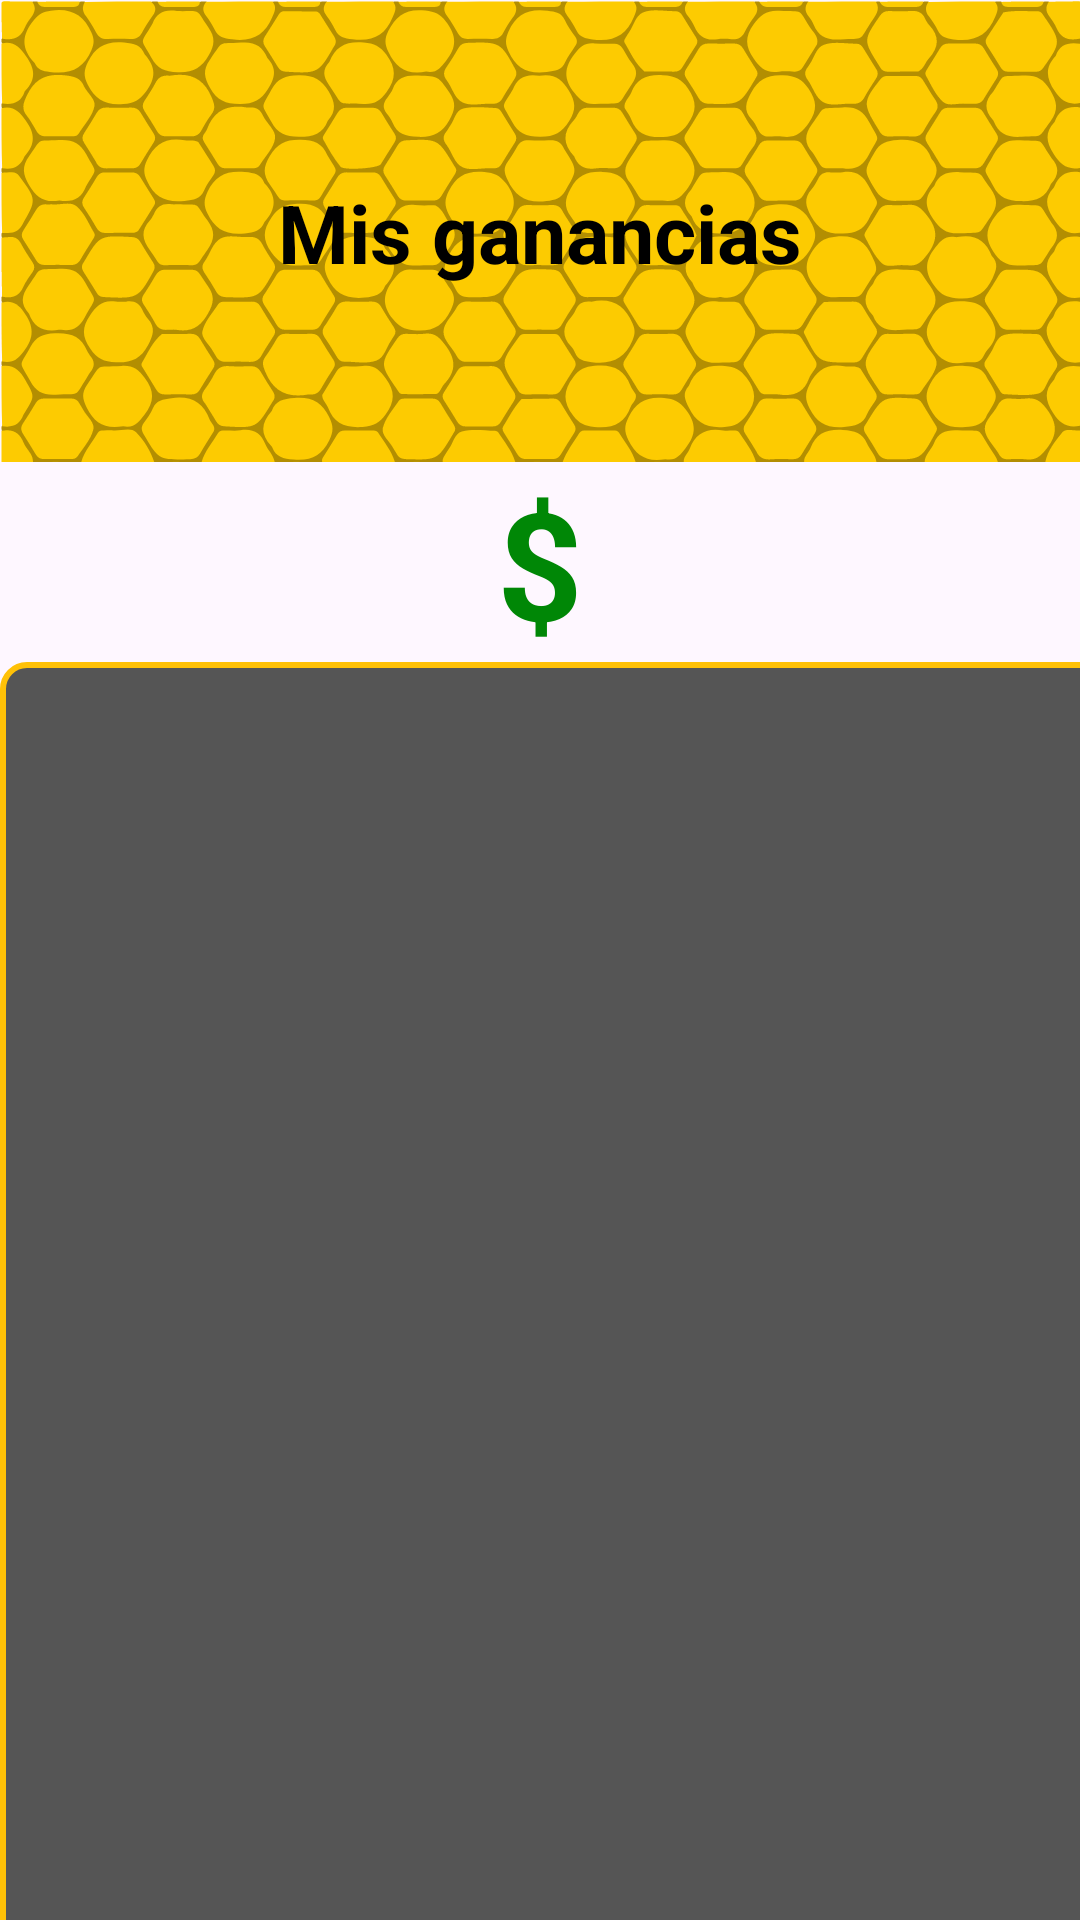

Produce the Android XML layout that renders to this screen, including the resource entries it uses.
<!-- AndroidManifest.xml: application theme Theme.PTCWonderboost -->
<!-- res/layout/activity_ganancias.xml -->
<?xml version="1.0" encoding="utf-8"?>
<LinearLayout xmlns:android="http://schemas.android.com/apk/res/android"
    xmlns:app="http://schemas.android.com/apk/res-auto"
    xmlns:tools="http://schemas.android.com/tools"
    android:layout_width="match_parent"
    android:layout_height="match_parent"
    android:orientation="vertical"
    tools:context=".Ganancias">

    <androidx.constraintlayout.widget.ConstraintLayout
        android:layout_width="match_parent"
        android:layout_height="154dp"
        android:layout_gravity="center"
        android:background="@drawable/panelfondo">

        <TextView
            android:id="@+id/txt245677"
            android:layout_width="0dp"
            android:layout_height="wrap_content"
            android:gravity="center"
            android:text="Mis ganancias"
            android:textColor="@color/black"
            android:textSize="27dp"
            android:textStyle="bold"

            app:layout_constraintBottom_toBottomOf="parent"
            app:layout_constraintEnd_toEndOf="parent"
            app:layout_constraintHorizontal_bias="0.0"
            app:layout_constraintStart_toStartOf="parent"
            app:layout_constraintTop_toTopOf="parent"
            app:layout_constraintVertical_bias="0.504"
            tools:ignore="MissingConstraints" />
    </androidx.constraintlayout.widget.ConstraintLayout>

    <TextView
        android:id="@+id/txtGanancias"
        android:layout_width="match_parent"
        android:layout_height="wrap_content"
        android:gravity="center"
        android:text="$"
        android:textSize="50dp"
        android:textStyle="bold"
        android:textColor="@color/green"
        app:layout_constraintBottom_toBottomOf="parent"
        app:layout_constraintEnd_toEndOf="parent"
        app:layout_constraintHorizontal_bias="0.0"
        app:layout_constraintStart_toStartOf="parent"
        app:layout_constraintTop_toTopOf="parent"
        app:layout_constraintVertical_bias="0.504"
        tools:ignore="MissingConstraints" />

    <ListView
        android:id="@+id/listViewGanancias"
        android:layout_width="409dp"
        android:layout_height="448dp"
        android:background="@drawable/card_background"
        app:layout_constraintBottom_toBottomOf="parent"
        app:layout_constraintEnd_toEndOf="parent"
        app:layout_constraintHorizontal_bias="0.0"
        app:layout_constraintStart_toStartOf="parent"
        app:layout_constraintTop_toTopOf="parent"
        app:layout_constraintVertical_bias="0.802" />

</LinearLayout>
<!-- resources referenced by this layout -->
<resources>
  <color name="black">#FF000000</color>
  <color name="green">#008706</color>
  <!-- drawable card_background (drawable) -->
  <shape xmlns:android="http://schemas.android.com/apk/res/android"
      android:shape="rectangle">
  
      <solid android:color="#555555" />
  
      <stroke
          android:color="#FFC107"
      android:width="2dp" />
  
      <corners android:radius="8dp" />
  
  </shape>
  <!-- drawable panelfondo: vector/xml drawable (drawable, 101374 chars, omitted) -->
  <style name="Theme.PTCWonderboost" parent="Base.Theme.PTCWonderboost" />
  <style name="Base.Theme.PTCWonderboost" parent="Theme.Material3.DayNight.NoActionBar">
          
          
          <item name="colorPrimary">@color/black</item>
          <item name="colorAccent">@color/darkblue</item>
          <item name="colorOnPrimary">@color/white</item>
          
          <item name="colorSecondary">@color/yellow</item>
          <item name="colorSecondaryVariant">@color/your_rgb_color</item>
          <item name="colorOnSecondary">@color/black</item>
          
          <item name="android:statusBarColor">?attr/colorAccent</item>
          <item name="android:textColor">?attr/colorPrimary</item>
  
          
      </style>
  <color name="darkblue">#000066</color>
  <color name="white">#FFFFFFFF</color>
  <color name="yellow">#FFCC00</color>
  <color name="your_rgb_color">#FAC30D</color>
</resources>
